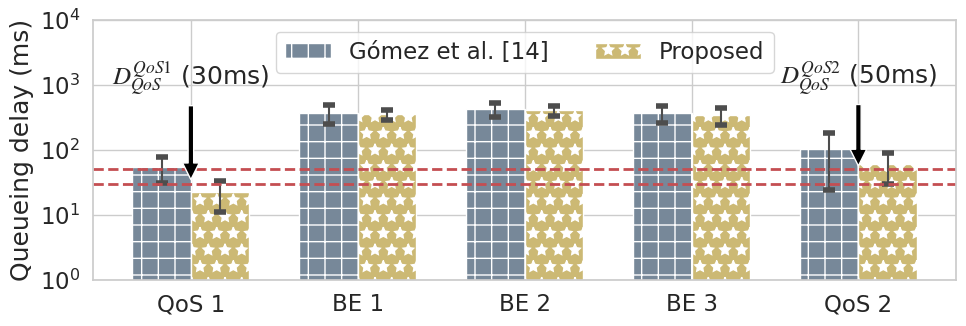

Here is the Python script that generated this plot:
# Credit: Josh Hemann

import numpy as np
import matplotlib.pyplot as plt
import seaborn as sns


# Applying Seaborn style
# whitegrid, darkgrid, whitegrid, dark, white, and ticks
sns.set(style="whitegrid", font='Times New Roman', palette='deep', font_scale=1.5, color_codes=True, rc=None)
plt.rcParams['mathtext.fontset'] = 'stix'
hatches = ['+', 'x', '.', '*', 'o', '\\', 'O', '-']
colors = ['darkolivegreen', 'darkblue', 'deepskyblue', 'magenta', 'goldenrod']

labels = ['QoS 1', 'BE 1', 'BE 2', 'BE 3', 'QoS 2']
gomez_means = [54.84658572, 372.9526555, 421.7590288, 364.51973, 102.0512335]
gomez_stdev = [20.24722937, 103.6832567, 88.96223687, 90.9491147, 66.81342333]
gomez_conf_t = [23.62393464, 120.97489657, 103.79879789, 106.11703467, 77.95614486]

ours_means = [22.40822764, 351.6148371, 405.6261302, 345.0851194, 59.99260998]
ours_stdev = [9.743400463, 51.91440248, 60.87969526, 86.7480696, 26.18149381]
ours_conf_t = [11.36834337, 60.57235924, 71.03282703, 101.21536576, 30.54787829]

error_config = {'ecolor': '0.3', 'capthick': 4, 'capsize': 4}

x = np.arange(len(labels))  # the label locations
width = 0.35  # the width of the bars

fig, ax = plt.subplots(figsize=(10, 3.6))
rects1 = ax.bar(x - width/2, gomez_means, width,
                hatch=hatches[0], color='lightslategray',
                yerr=gomez_conf_t, error_kw=error_config,
                label='Gómez et al. [14]')
rects2 = ax.bar(x + width/2, ours_means, width,
                hatch=hatches[3], color='y',
                yerr=ours_conf_t, error_kw=error_config,
                label='Proposed')

# Add some text for labels, title and custom x-axis tick labels, etc.
ax.set_ylabel('Queueing delay (ms)')
ax.set_yscale('log')
ax.set_yticks([1, 10, 100, 1000, 10000])
ax.set_xticks(x)
ax.set_xticklabels(labels)
ax.legend()

ax.annotate(r'$D^{QoS1}_{QoS}$ (30ms)',
            xy=(0, 30),
            xytext=(0, 2500),
            arrowprops=dict(facecolor='black', shrink=0.05),
            horizontalalignment='center', verticalalignment='top')

ax.annotate(r'$D^{QoS2}_{QoS}$ (50ms)',
            xy=(4, 50),
            xytext=(4, 2500),
            arrowprops=dict(facecolor='black', shrink=0.05),
            horizontalalignment='center', verticalalignment='top')

plt.axhline(y=50, color='r', linestyle='--', linewidth=2)
plt.axhline(y=30, color='r', linestyle='--', linewidth=2)

# def autolabel(rects):
#     """Attach a text label above each bar in *rects*, displaying its height."""
#     for rect in rects:
#         height = rect.get_height()
#         ax.annotate('{}'.format(height),
#                     xy=(rect.get_x() + rect.get_width() / 2, height),
#                     xytext=(0, 3),  # 3 points vertical offset
#                     textcoords="offset points",
#                     ha='center', va='bottom')

# autolabel(rects1)
# autolabel(rects2)

ax.legend(loc='upper center', bbox_to_anchor=(0.5, 1.00), ncol=2)
ax.grid(True)
fig.tight_layout()

plt.savefig("overall_results_delay_side_by_side.eps", format="eps")
plt.savefig("overall_results_delay_side_by_side.pdf", format="pdf")
plt.savefig("overall_results_delay_side_by_side.png", format="png")
plt.show()